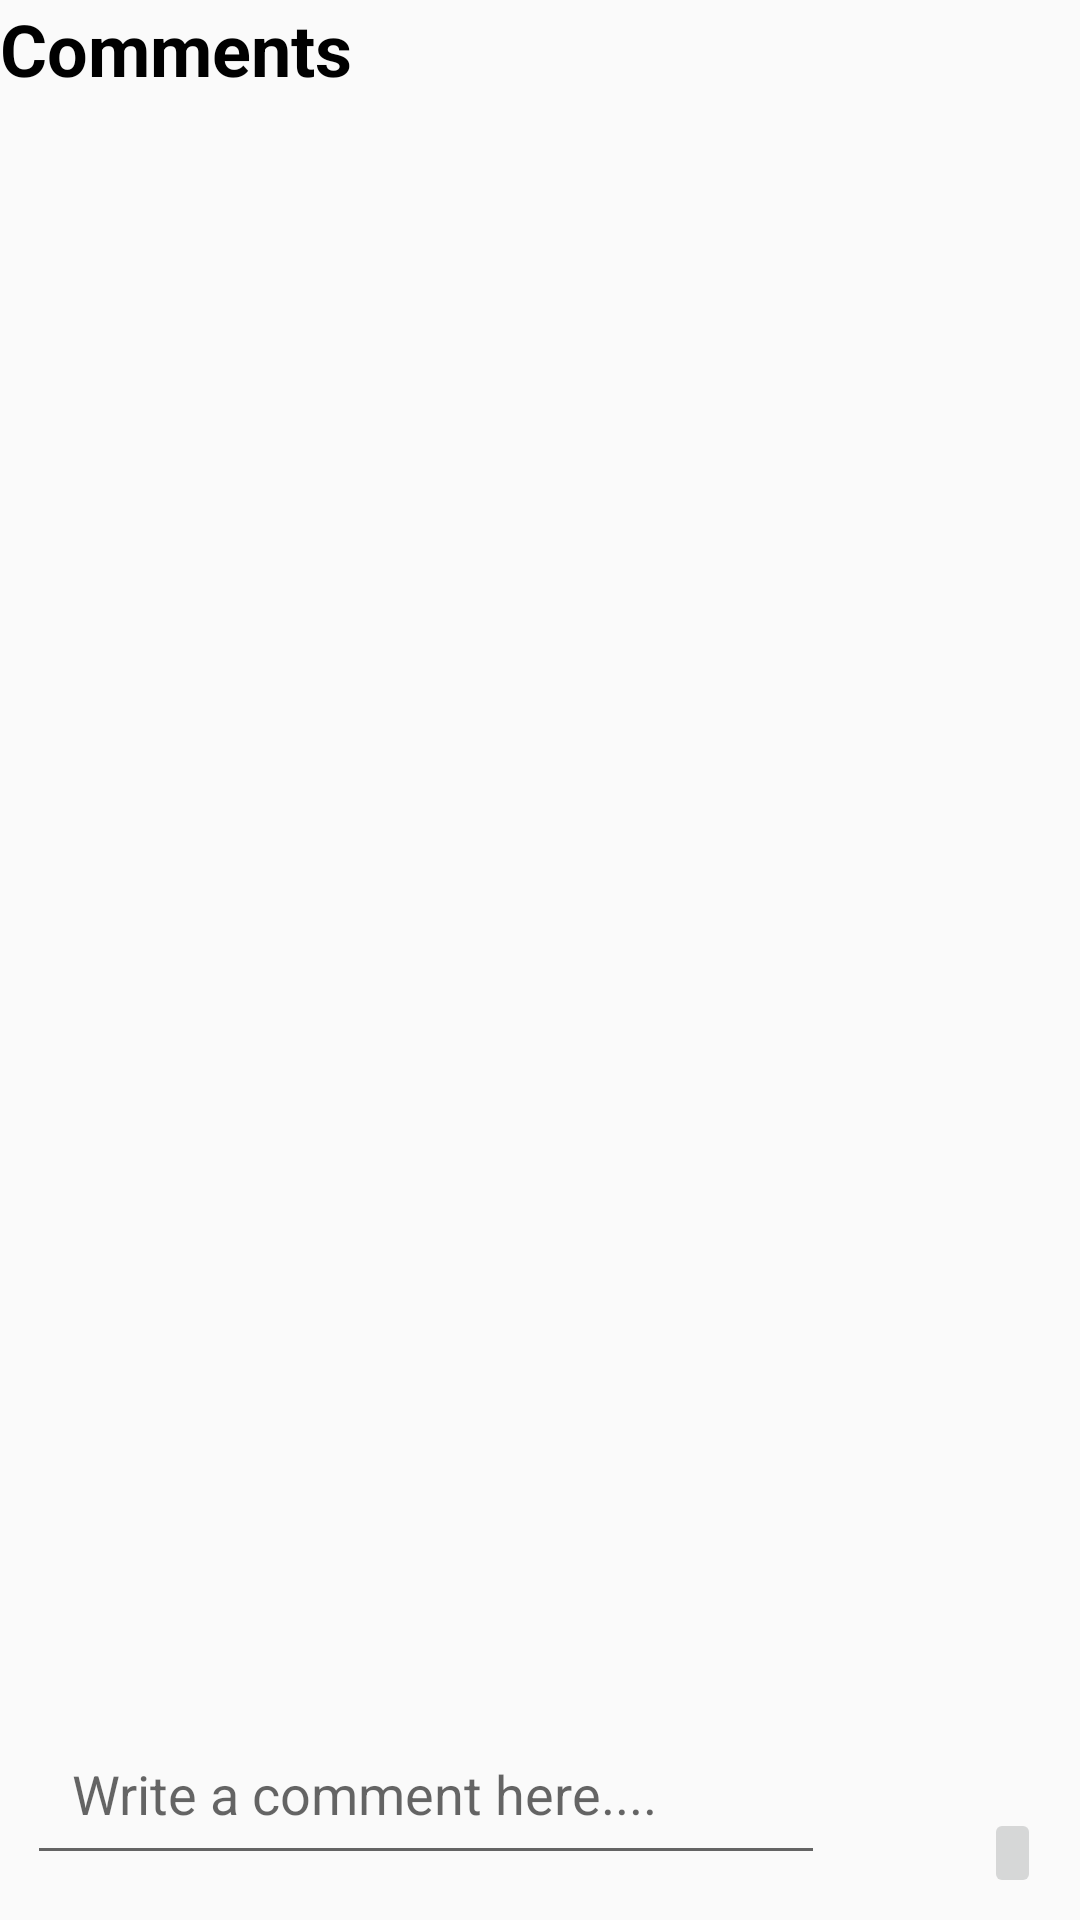

Write the Android layout XML for this screen, with the resource values it uses.
<!-- AndroidManifest.xml: application theme AppTheme.NoActionBar -->
<!-- res/layout/activity_comment.xml -->
<?xml version="1.0" encoding="utf-8"?>
<RelativeLayout xmlns:android="http://schemas.android.com/apk/res/android"
    xmlns:app="http://schemas.android.com/apk/res-auto"
    xmlns:tools="http://schemas.android.com/tools"
    android:layout_width="match_parent"
    android:layout_height="match_parent"
    android:layout_margin="5dp"
    tools:context=".CommentActivity">

    <TextView
        android:id="@+id/textView2"
        android:layout_width="match_parent"
        android:layout_height="wrap_content"
        android:layout_alignParentStart="true"
        android:layout_alignParentTop="true"
        android:text="Comments"
        android:textSize="24sp"
        android:textStyle="bold"
        android:textColor="@android:color/black"/>


    <androidx.recyclerview.widget.RecyclerView
        android:id="@+id/comments_list"
        android:layout_width="383dp"
        android:layout_height="599dp"
        android:layout_alignParentBottom="true"
        android:layout_marginStart="5dp"
        android:layout_marginTop="35dp"
        android:layout_marginEnd="5dp"
        android:layout_marginBottom="88dp" />

    <EditText
        android:id="@+id/comment_input"
        android:layout_width="wrap_content"
        android:layout_height="wrap_content"
        android:layout_alignParentStart="true"
        android:layout_alignParentEnd="true"
        android:layout_alignParentBottom="true"
        android:layout_marginStart="9dp"
        android:layout_marginEnd="85dp"
        android:layout_marginRight="55dp"
        android:layout_marginBottom="15dp"
        android:hint="Write a comment here...."
        android:inputType="textMultiLine"
        android:padding="15dp" />

    <ImageButton
        android:id="@+id/post_comment_bin"
        android:layout_width="wrap_content"
        android:layout_height="wrap_content"
        android:layout_alignBottom="@id/comment_input"
        android:layout_alignParentStart="true"
        android:layout_alignParentEnd="true"
        android:layout_marginStart="328dp"
        android:layout_marginEnd="13dp"
        android:layout_marginBottom="-8dp"
        android:padding="15dp"
        android:src="@drawable/post_comment" />

</RelativeLayout>
<!-- resources referenced by this layout -->
<resources>
  <style name="AppTheme.NoActionBar">
          <item name="windowActionBar">false</item>
          <item name="windowNoTitle">true</item>
          <item name="colorPrimary">@color/forceful_orange</item>
          <item name="colorPrimaryDark">@color/offbeat_green</item>
          <item name="colorBackgroundFloating">@color/harvester</item>
  
      </style>
  <color name="forceful_orange">#F29900</color>
  <color name="offbeat_green">#919301</color>
  <color name="harvester">#EDC48E</color>
</resources>
